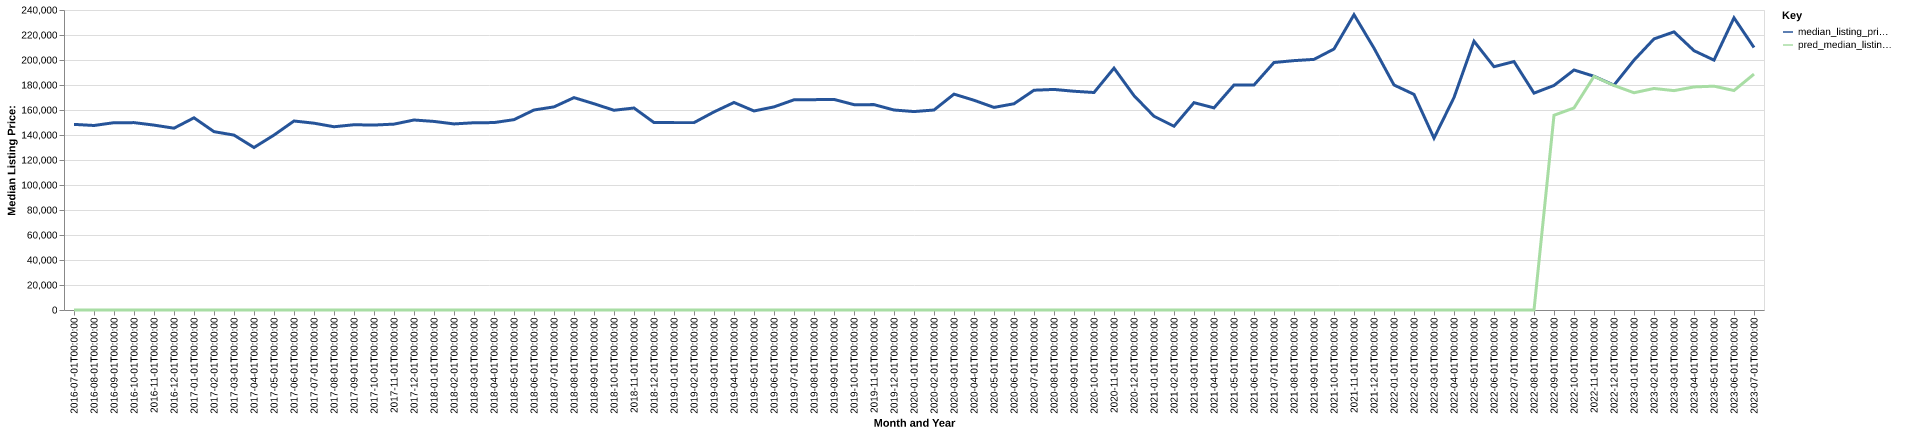

The table this chart was drawn from, first rows:
date, time_idx, median_listing_price, thirty_year_interest_rate_five, month, county_name, active_listing_count, median_days_on_market, pred_median_listing_price, month_year
2016-07-01, 0, 148500, 3.72, 7, Bogalusa, LA, 154.0, 101.0, 0, Jul-2016
2016-08-01, 1, 147610, 3.73, 8, Bogalusa, LA, 160.0, 99.0, 0, Aug-2016
2016-09-01, 2, 149858, 3.66, 9, Bogalusa, LA, 155.0, 96.0, 0, Sep-2016
2016-10-01, 3, 149900, 3.64, 10, Bogalusa, LA, 149.0, 97.0, 0, Oct-2016
2016-11-01, 4, 147904, 3.66, 11, Bogalusa, LA, 146.0, 106.0, 0, Nov-2016
2016-12-01, 5, 145450, 3.48, 12, Bogalusa, LA, 141.0, 115.0, 0, Dec-2016
2017-01-01, 6, 153750, 3.45, 1, Bogalusa, LA, 134.0, 117.0, 0, Jan-2017
2017-02-01, 7, 142675, 3.5, 2, Bogalusa, LA, 138.0, 109.0, 0, Feb-2017
2017-03-01, 8, 139925, 3.52, 3, Bogalusa, LA, 138.0, 106.0, 0, Mar-2017
2017-04-01, 9, 130000, 4.03, 4, Bogalusa, LA, 128.0, 97.0, 0, Apr-2017
2017-05-01, 10, 139945, 4.32, 5, Bogalusa, LA, 121.0, 99.0, 0, May-2017
2017-06-01, 11, 151202, 4.2, 6, Bogalusa, LA, 112.0, 117.0, 0, Jun-2017
2017-07-01, 12, 149450, 4.19, 7, Bogalusa, LA, 117.0, 99.0, 0, Jul-2017
2017-08-01, 13, 146602, 4.3, 8, Bogalusa, LA, 115.0, 90.0, 0, Aug-2017
2017-09-01, 14, 148205, 4.1, 9, Bogalusa, LA, 121.0, 74.0, 0, Sep-2017
2017-10-01, 15, 147952, 4.05, 10, Bogalusa, LA, 131.0, 74.0, 0, Oct-2017
2017-11-01, 16, 148701, 3.94, 11, Bogalusa, LA, 129.0, 76.0, 0, Nov-2017
2017-12-01, 17, 152000, 4.03, 12, Bogalusa, LA, 127.0, 89.0, 0, Dec-2017
2018-01-01, 18, 150860, 3.93, 1, Bogalusa, LA, 121.0, 100.0, 0, Jan-2018
2018-02-01, 19, 148856, 3.83, 2, Bogalusa, LA, 112.0, 104.0, 0, Feb-2018
2018-03-01, 20, 149811, 3.94, 3, Bogalusa, LA, 118.0, 85.0, 0, Mar-2018
2018-04-01, 21, 149925, 3.95, 4, Bogalusa, LA, 122.0, 77.0, 0, Apr-2018
2018-05-01, 22, 152283, 3.99, 5, Bogalusa, LA, 127.0, 75.0, 0, May-2018
2018-06-01, 23, 160000, 4.15, 6, Bogalusa, LA, 122.0, 87.0, 0, Jun-2018
2018-07-01, 24, 162500, 4.4, 7, Bogalusa, LA, 124.0, 88.0, 0, Jul-2018
2018-08-01, 25, 169900, 4.46, 8, Bogalusa, LA, 117.0, 102.0, 0, Aug-2018
2018-09-01, 26, 165000, 4.58, 9, Bogalusa, LA, 121.0, 93.0, 0, Sep-2018
2018-10-01, 27, 159783, 4.66, 10, Bogalusa, LA, 119.0, 76.0, 0, Oct-2018
2018-11-01, 28, 161590, 4.62, 11, Bogalusa, LA, 117.0, 79.0, 0, Nov-2018
2018-12-01, 29, 149950, 4.54, 12, Bogalusa, LA, 119.0, 84.0, 0, Dec-2018
2019-01-01, 30, 149900, 4.6, 1, Bogalusa, LA, 127.0, 88.0, 0, Jan-2019
2019-02-01, 31, 149900, 4.72, 2, Bogalusa, LA, 127.0, 86.0, 0, Feb-2019
2019-03-01, 32, 158471, 4.9, 3, Bogalusa, LA, 121.0, 94.0, 0, Mar-2019
2019-04-01, 33, 166021, 4.94, 4, Bogalusa, LA, 120.0, 91.0, 0, Apr-2019
2019-05-01, 34, 159225, 4.75, 5, Bogalusa, LA, 124.0, 81.0, 0, May-2019
2019-06-01, 35, 162500, 4.51, 6, Bogalusa, LA, 123.0, 66.0, 0, Jun-2019
2019-07-01, 36, 168150, 4.41, 7, Bogalusa, LA, 116.0, 73.0, 0, Jul-2019
2019-08-01, 37, 168277, 4.41, 8, Bogalusa, LA, 119.0, 77.0, 0, Aug-2019
2019-09-01, 38, 168467, 4.2, 9, Bogalusa, LA, 124.0, 86.0, 0, Sep-2019
2019-10-01, 39, 164286, 4.14, 10, Bogalusa, LA, 128.0, 88.0, 0, Oct-2019
2019-11-01, 40, 164300, 3.84, 11, Bogalusa, LA, 116.0, 91.0, 0, Nov-2019
2019-12-01, 41, 160000, 3.81, 12, Bogalusa, LA, 107.0, 101.0, 0, Dec-2019
2020-01-01, 42, 158750, 3.75, 1, Bogalusa, LA, 93.0, 118.0, 0, Jan-2020
2020-02-01, 43, 160000, 3.73, 2, Bogalusa, LA, 95.0, 121.0, 0, Feb-2020
2020-03-01, 44, 172697, 3.78, 3, Bogalusa, LA, 111.0, 68.0, 0, Mar-2020
2020-04-01, 45, 167798, 3.75, 4, Bogalusa, LA, 111.0, 73.0, 0, Apr-2020
2020-05-01, 46, 162076, 3.74, 5, Bogalusa, LA, 104.0, 86.0, 0, May-2020
2020-06-01, 47, 165000, 3.72, 6, Bogalusa, LA, 94.0, 107.0, 0, Jun-2020
2020-07-01, 48, 175825, 3.49, 7, Bogalusa, LA, 84.0, 126.0, 0, Jul-2020
2020-08-01, 49, 176453, 3.65, 8, Bogalusa, LA, 83.0, 106.0, 0, Aug-2020
2020-09-01, 50, 175000, 3.33, 9, Bogalusa, LA, 73.0, 66.0, 0, Sep-2020
2020-10-01, 51, 174000, 3.28, 10, Bogalusa, LA, 65.0, 83.0, 0, Oct-2020
2020-11-01, 52, 193500, 3.21, 11, Bogalusa, LA, 56.0, 95.0, 0, Nov-2020
2020-12-01, 53, 171500, 3.07, 12, Bogalusa, LA, 63.0, 87.0, 0, Dec-2020
2021-01-01, 54, 155000, 2.99, 1, Bogalusa, LA, 57.0, 94.0, 0, Jan-2021
2021-02-01, 55, 147000, 2.93, 2, Bogalusa, LA, 53.0, 93.0, 0, Feb-2021
2021-03-01, 56, 165875, 2.88, 3, Bogalusa, LA, 42.0, 102.0, 0, Mar-2021
2021-04-01, 57, 161700, 2.84, 4, Bogalusa, LA, 37.0, 87.0, 0, Apr-2021
2021-05-01, 58, 180000, 2.71, 5, Bogalusa, LA, 42.0, 47.0, 0, May-2021
2021-06-01, 59, 180000, 2.79, 6, Bogalusa, LA, 53.0, 49.0, 0, Jun-2021
... 25 more rows
